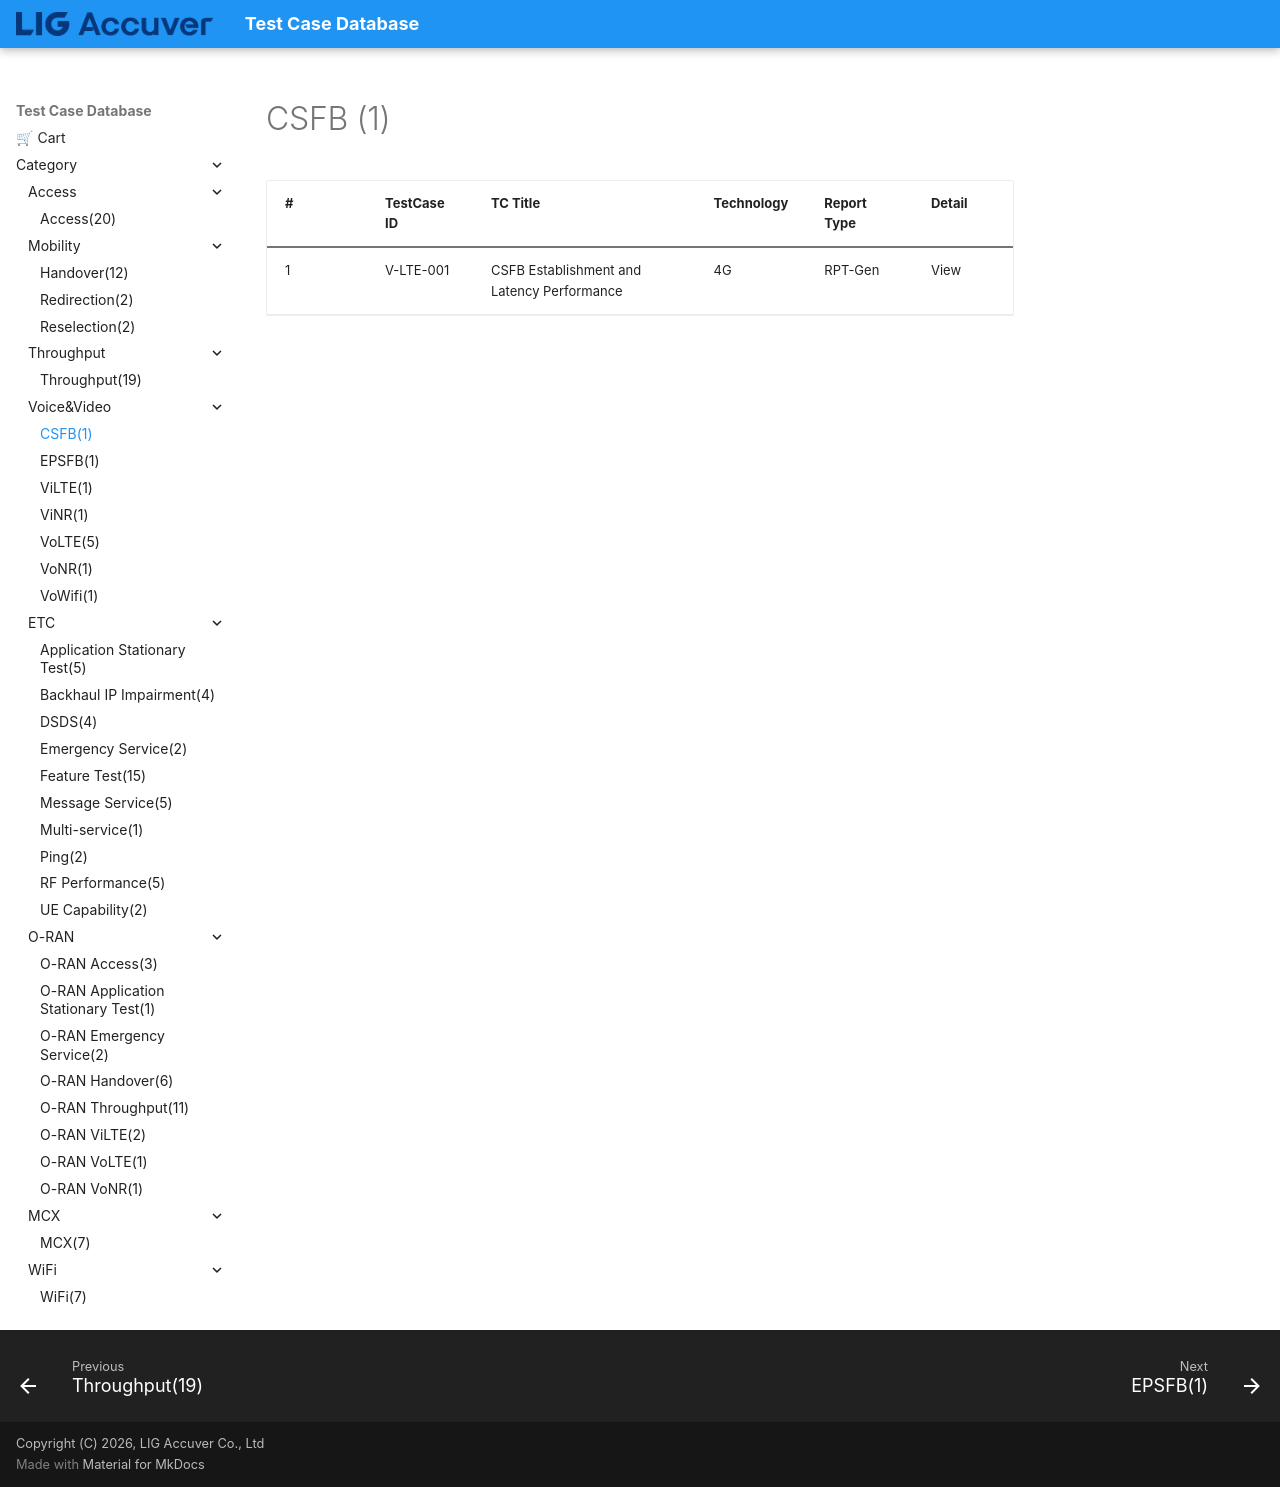

repository: convergencesolutionteam/testcase_database2 · page: TC_CSFB/index.html · generator: mkdocs

# CSFB (1)

| # | TestCase ID | TC Title | Technology | Report Type | Detail |
|---|---|---|---|---|---|
| 1 | V-LTE-001 | CSFB Establishment and Latency Performance | 4G | RPT-Gen | View |
